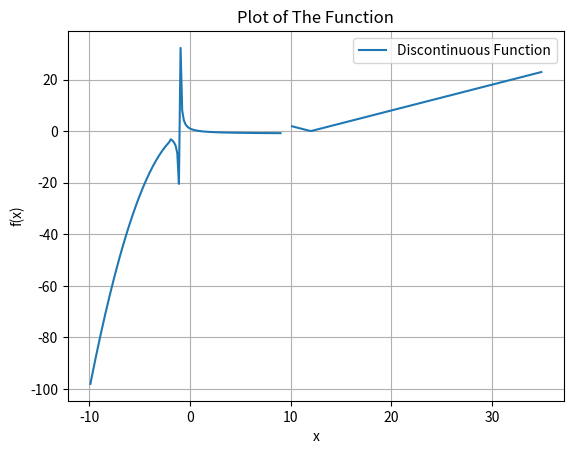

Write Python code to recreate this figure.
import matplotlib.pyplot as plt
import numpy as np


def discontinuous(x: float) -> float:
    if x == -1:
        raise ValueError(f'Number {x} is out of range')
    elif -10 <= x <= -2:
        return -(x**2)
    elif -2 < x <= 9:
        return (1 - x) / (1 + x)
    elif 10 < x <= 35:
        return abs(x - 12)
    else:
        raise ValueError(f'Number {x} is out of range')

def main():
    x_vals = np.linspace(-20, 45, 400)
    y_vals = []

    for x in x_vals:
        try:
            y = discontinuous(x)
            y_vals.append(y)
        except ValueError:
            y_vals.append(np.nan)

    plt.plot(x_vals, y_vals, label="Discontinuous Function")
    plt.xlabel("x")
    plt.ylabel("f(x)")
    plt.title("Plot of The Function")
    plt.grid(True)
    plt.legend()
    plt.savefig("plot.png")


if __name__ == '__main__':
    main()
